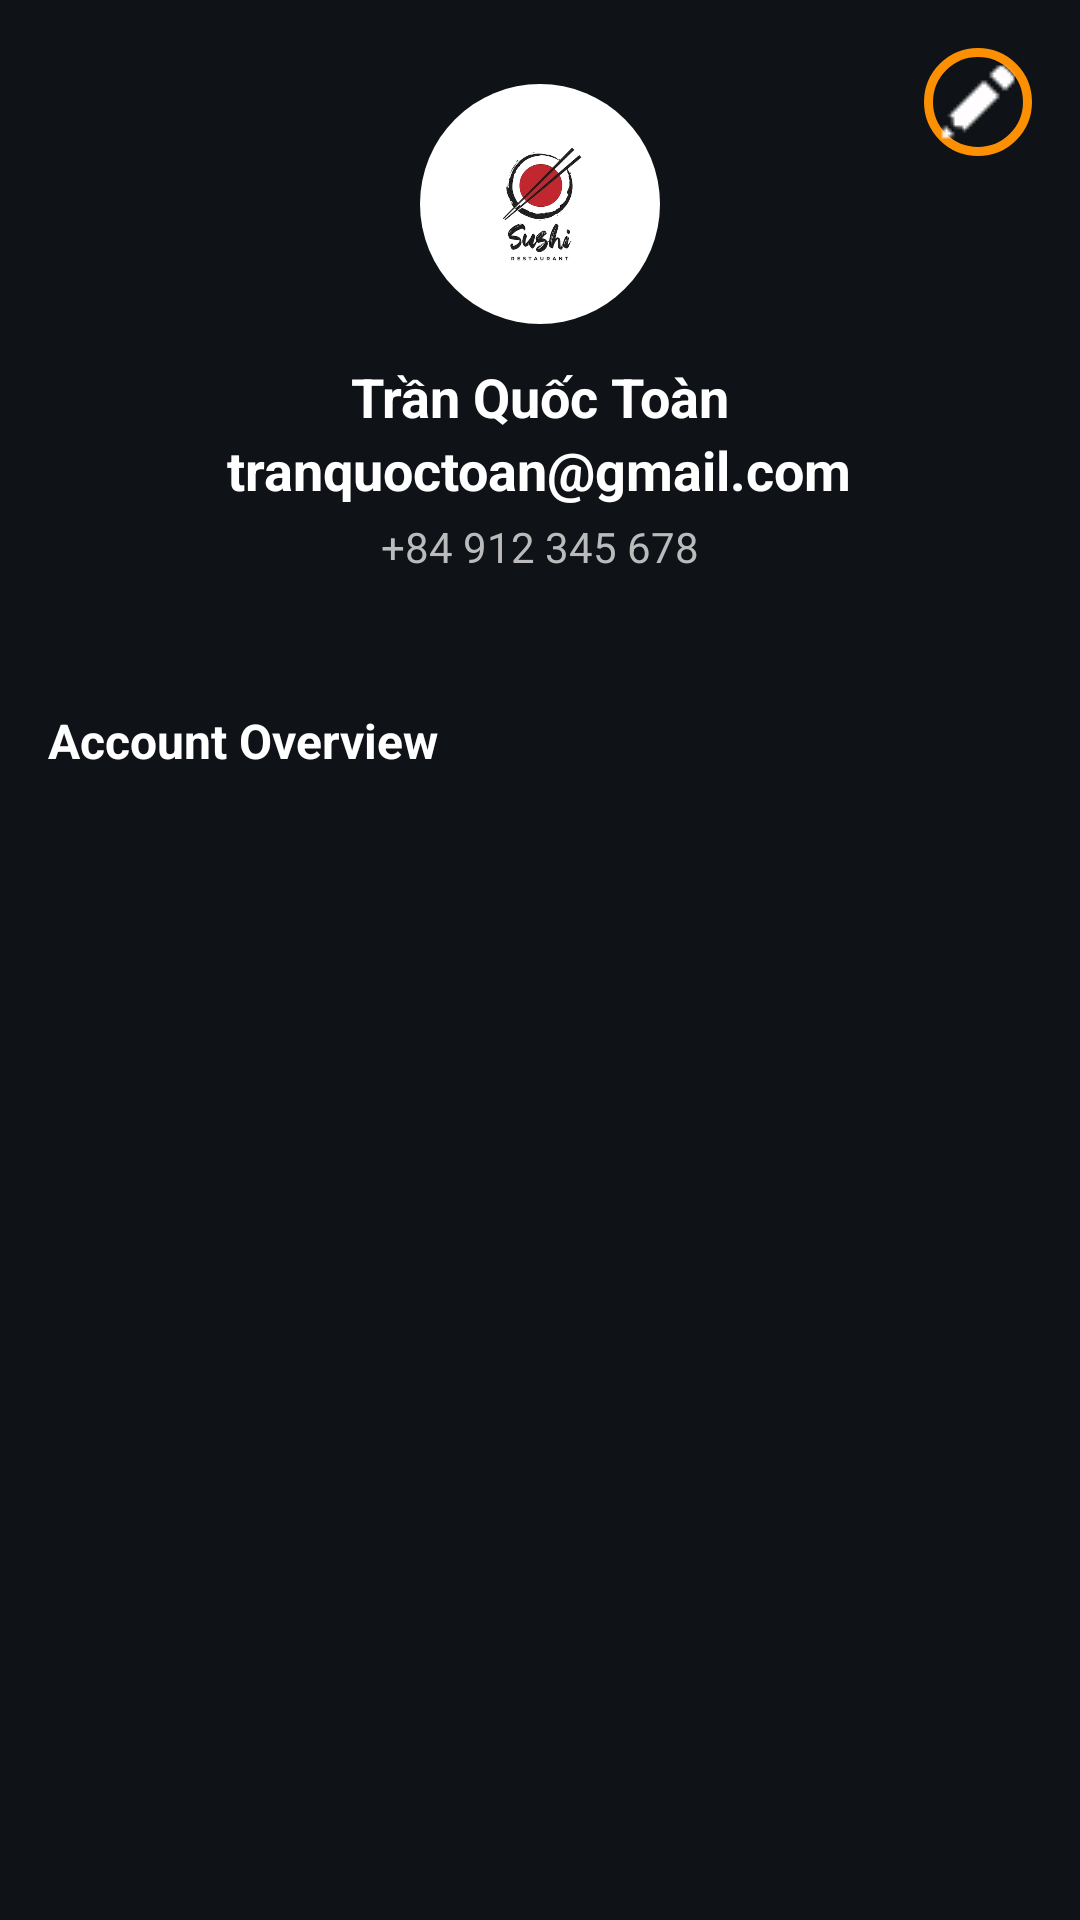

Write the Android layout XML for this screen, with the resource values it uses.
<!-- AndroidManifest.xml: application theme Theme.AppAsianCuisine -->
<!-- res/layout/fragment_profile.xml -->
<?xml version="1.0" encoding="utf-8"?>

<LinearLayout xmlns:android="http://schemas.android.com/apk/res/android"
    android:layout_width="match_parent"
    android:layout_height="match_parent"
    android:orientation="vertical"
    android:background="@color/darker">

    
    <include layout="@layout/layout_setting_header" />

    
    <androidx.core.widget.NestedScrollView
        android:layout_width="match_parent"
        android:layout_height="0dp"
        android:layout_weight="1"
        android:fillViewport="true"
        android:paddingHorizontal="16dp"
        android:overScrollMode="never">

        <LinearLayout
            android:layout_width="match_parent"
            android:layout_height="wrap_content"
            android:orientation="vertical"
            android:paddingTop="16dp">

            
            <TextView
                android:layout_width="wrap_content"
                android:layout_height="wrap_content"
                android:text="Account Overview"
                android:textColor="@android:color/white"
                android:textSize="16sp"
                android:textStyle="bold"
                android:layout_marginBottom="8dp" />

            
            <androidx.recyclerview.widget.RecyclerView
                android:id="@+id/recycler_setting"
                android:layout_width="match_parent"
                android:layout_height="wrap_content"
                android:overScrollMode="never"
                android:nestedScrollingEnabled="false"
                android:clipToPadding="false" />

        </LinearLayout>
    </androidx.core.widget.NestedScrollView>
</LinearLayout>
<!-- res/layout/layout_setting_header.xml (included above) -->
<?xml version="1.0" encoding="utf-8"?>

<RelativeLayout xmlns:android="http://schemas.android.com/apk/res/android"
    android:layout_width="match_parent"
    android:layout_height="220dp"
    android:background="@color/darker"
    android:padding="16dp">

    
    <ImageButton
    android:id="@+id/button_edit_profile"
    android:layout_width="36dp"
    android:layout_height="36dp"
    android:layout_alignParentEnd="true"
    android:background="@drawable/bg_circle_border_cam"
    android:src="@drawable/ic_edit"
    android:contentDescription="Chỉnh sửa" />

        
    <LinearLayout
    android:layout_width="match_parent"
    android:layout_height="match_parent"
    android:orientation="vertical"
    android:gravity="center"
    android:layout_centerInParent="true">

    
    <ImageView
        android:id="@+id/image_avatar"
        android:layout_width="80dp"
        android:layout_height="80dp"
        android:src="@drawable/img_logo"
        android:background="@drawable/bg_circle_white"
        android:scaleType="centerCrop"
        android:layout_marginBottom="12dp" />

    
    <TextView
        android:id="@+id/text_user_name"
        android:layout_width="wrap_content"
        android:layout_height="wrap_content"
        android:text="Trần Quốc Toàn"
        android:textColor="@android:color/white"
        android:textSize="18sp"
        android:textStyle="bold" />

        <TextView
            android:id="@+id/text_email"
            android:layout_width="wrap_content"
            android:layout_height="wrap_content"
            android:text="tranquoctoan@gmail.com"
            android:textColor="@android:color/white"
            android:textSize="18sp"
            android:textStyle="bold" />

    
    <TextView
        android:id="@+id/text_user_phone"
        android:layout_width="wrap_content"
        android:layout_height="wrap_content"
        android:text="+84 912 345 678"
        android:textColor="#BBBBBB"
        android:textSize="14sp"
        android:layout_marginTop="4dp" />
    </LinearLayout>

</RelativeLayout>
<!-- resources referenced by this layout -->
<resources>
  <color name="darker">#0f1317</color>
  <!-- drawable bg_circle_border_cam (drawable) -->
  <?xml version="1.0" encoding="utf-8"?>
  
  <shape xmlns:android="http://schemas.android.com/apk/res/android"
      android:shape="oval">
  
      <stroke
          android:width="3dp"
          android:color="@color/cam" />
  
      <solid android:color="@android:color/transparent" />
  </shape>
  <!-- drawable bg_circle_white (drawable) -->
  <?xml version="1.0" encoding="utf-8"?>
  
  <shape xmlns:android="http://schemas.android.com/apk/res/android"
      android:shape="oval">
  
      <solid android:color="@android:color/white" />
  </shape>
  <!-- drawable ic_edit: png bitmap (drawable, 282 bytes) -->
  <!-- drawable img_logo: png bitmap (drawable, 81224 bytes) -->
  <style name="Theme.AppAsianCuisine" parent="Base.Theme.AppAsianCuisine" />
  <color name="cam">#fd9002</color>
  <style name="Base.Theme.AppAsianCuisine" parent="Theme.Material3.DayNight.NoActionBar">
          
          
      </style>
</resources>
